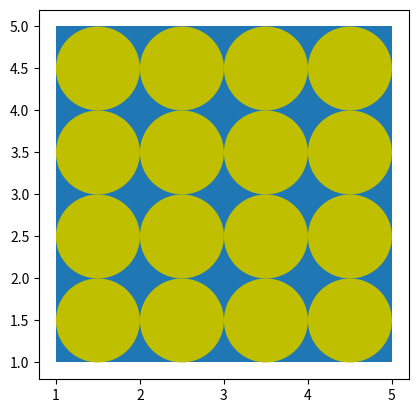

The matplotlib source for this figure:
'''
正方形に円を詰める
'''

from matplotlib import pyplot as plt

def draw_circle(x, y):
    circle = plt.Circle((x, y), radius = 0.5, fc = 'y')
    return circle

def draw_square():
    ax = plt.gca()
    square = plt.Polygon([(1,1), (5,1), (5,5), (1,5)], closed=True)
    ax.add_patch(square)
    y = 1.5
    while y < 5:
        x = 1.5
        while x < 5:
            c = draw_circle(x, y)
            ax.add_patch(c)
            x += 1.0
        y += 1.0
    plt.axis('scaled')
    plt.show()

if __name__ == '__main__':
    draw_square()
